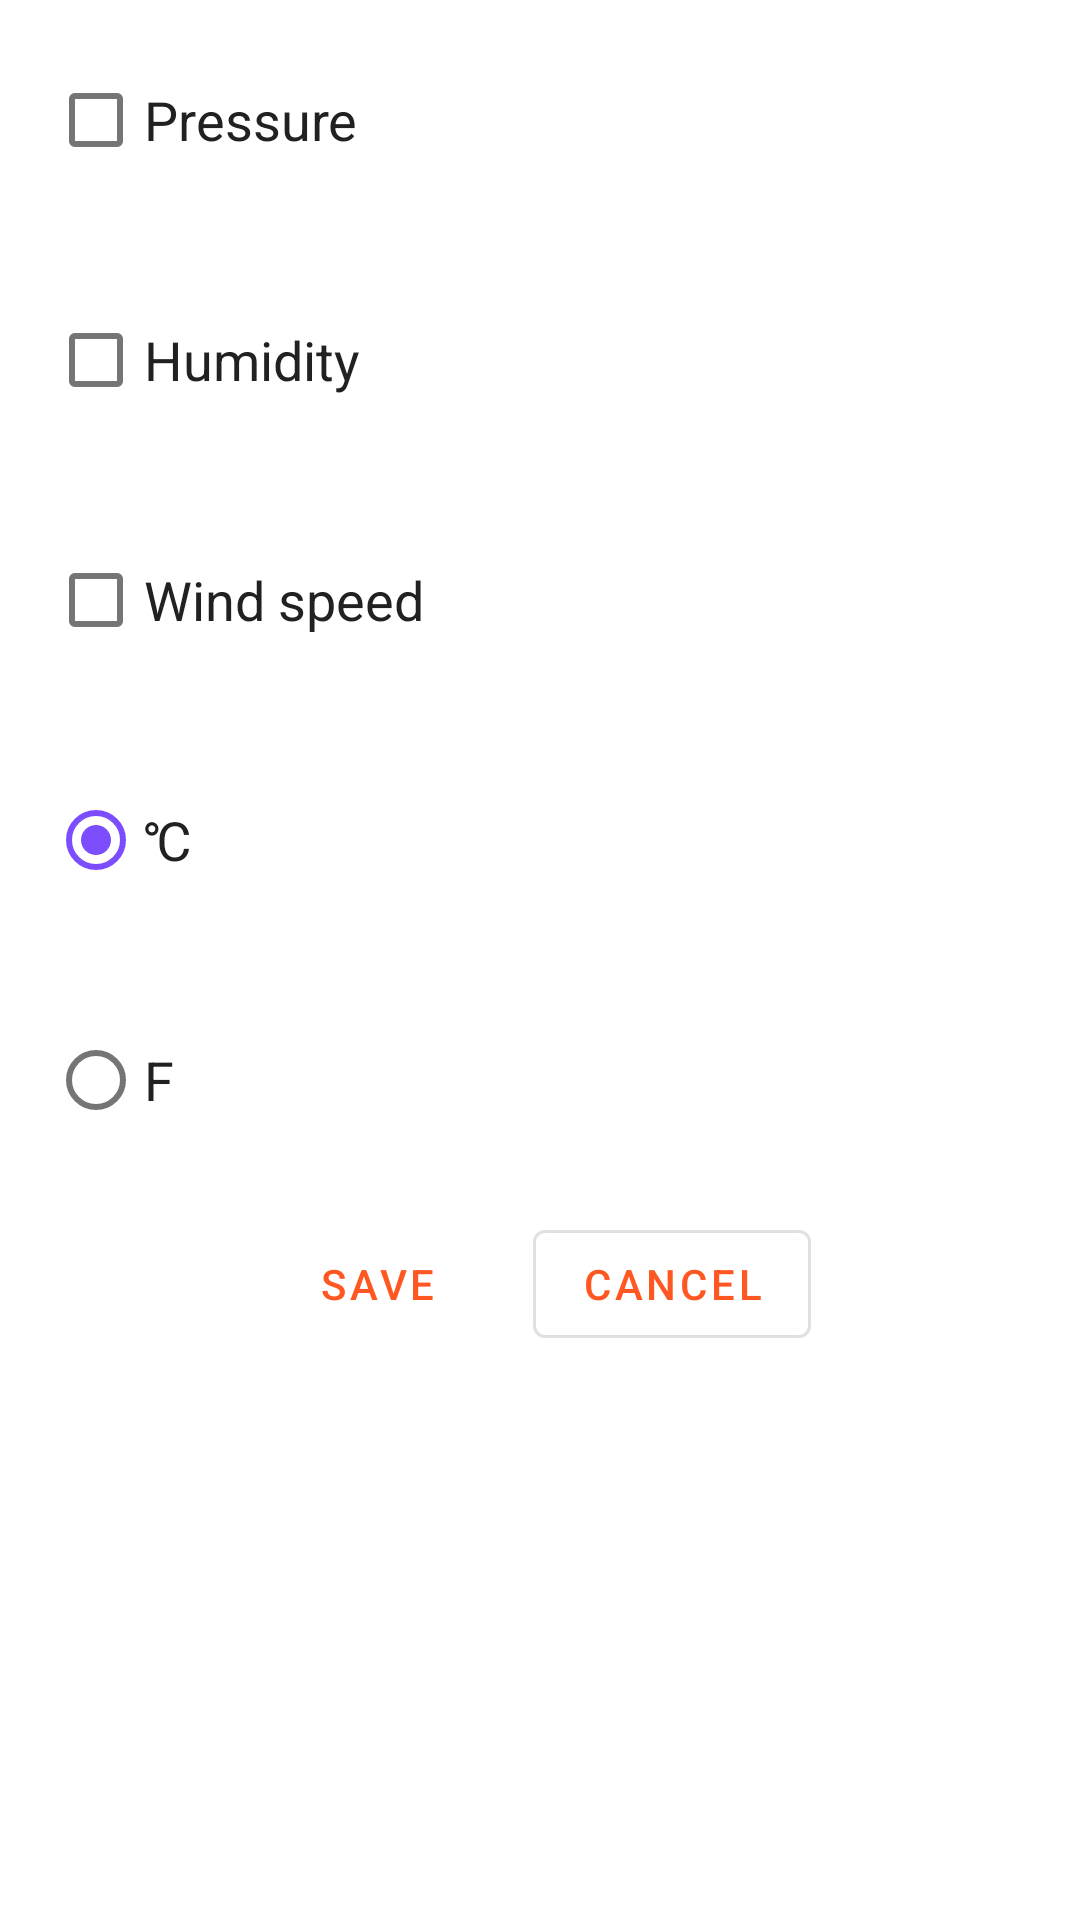

The Android layout XML behind this screen, and the referenced resources:
<!-- AndroidManifest.xml: application theme AppTheme -->
<!-- res/layout/activity_settings.xml -->
<?xml version="1.0" encoding="utf-8"?>
<LinearLayout
    xmlns:android="http://schemas.android.com/apk/res/android"
    android:layout_height="wrap_content"
    android:layout_width="match_parent"
    android:orientation="vertical"
    style="@style/ViewStyle">

    <CheckBox
        android:id="@+id/cbPressure"
        android:layout_width="match_parent"
        android:layout_height="wrap_content"
        android:text="@string/pressure"
        style="@style/ViewStyle"/>

    <CheckBox
        android:id="@+id/cbHumidity"
        android:layout_width="match_parent"
        android:layout_height="wrap_content"
        android:text="@string/humidity"
        style="@style/ViewStyle"/>

    <CheckBox
        android:id="@+id/cbWindSpeed"
        android:layout_width="match_parent"
        android:layout_height="wrap_content"
        android:text="@string/windSpeed"
        style="@style/ViewStyle"/>

    <RadioGroup
        android:id="@+id/radioGroup"
        android:layout_width="match_parent"
        android:layout_height="wrap_content"
        android:checkedButton="@id/rbCelsius">

        <RadioButton
            android:id="@+id/rbCelsius"
            android:layout_width="wrap_content"
            android:layout_height="wrap_content"
            android:layout_weight="1"
            android:checked="true"
            android:text="@string/celsiusDimension"
            style="@style/ViewStyle"/>

        <RadioButton
            android:id="@+id/rbFahrenheit"
            android:layout_width="wrap_content"
            android:layout_height="wrap_content"
            android:layout_weight="1"
            android:text="@string/fahrenheitDimension"
            style="@style/ViewStyle"/>

        <LinearLayout
            android:layout_width="match_parent"
            android:layout_height="match_parent"
            android:layout_weight="1"
            android:orientation="horizontal"
            style="?android:attr/buttonBarButtonStyle">

            <com.google.android.material.button.MaterialButton
                android:id="@+id/btnSave"
                style="?android:attr/buttonBarButtonStyle"
                android:layout_width="wrap_content"
                android:layout_height="wrap_content"
                android:insetLeft="8dp"
                android:insetRight="8dp"
                android:text="@string/ok" />

            <com.google.android.material.button.MaterialButton
                android:id="@+id/btnCancel"
                android:layout_width="wrap_content"
                android:layout_height="wrap_content"
                android:insetLeft="8dp"
                android:insetRight="8dp"
                android:text="@string/cancel"
                style="@style/Widget.MaterialComponents.Button.OutlinedButton"/>

        </LinearLayout>
    </RadioGroup>

</LinearLayout>
<!-- resources referenced by this layout -->
<resources>
  <string name="cancel">Cancel</string>
  <string name="celsiusDimension">℃</string>
  <string name="fahrenheitDimension">F</string>
  <string name="humidity">Humidity</string>
  <string name="ok">Save</string>
  <string name="pressure">Pressure</string>
  <string name="windSpeed">Wind speed</string>
  <style name="ViewStyle" parent="@style/MarginStyle">
          <item name="android:textSize">18sp</item>
          <item name="android:textColor">@color/primaryText</item>
      </style>
  <style name="AppTheme" parent="Theme.MaterialComponents.Light.NoActionBar">
          
          <item name="colorPrimary">@color/colorPrimary</item>
          <item name="colorPrimaryDark">@color/colorPrimaryDark</item>
          <item name="colorAccent">@color/colorAccent</item>
      </style>
  <style name="MarginStyle" parent="@style/AppTheme">
          <item name="android:layout_marginTop">16dp</item>
          <item name="android:layout_marginBottom">16dp</item>
          <item name="android:layout_marginLeft">16dp</item>
          <item name="android:layout_marginRight">16dp</item>
      </style>
  <color name="primaryText">#212121</color>
  <color name="colorPrimary">#FF5722</color>
  <color name="colorPrimaryDark">#E64A19</color>
  <color name="colorAccent">#7C4DFF</color>
</resources>
